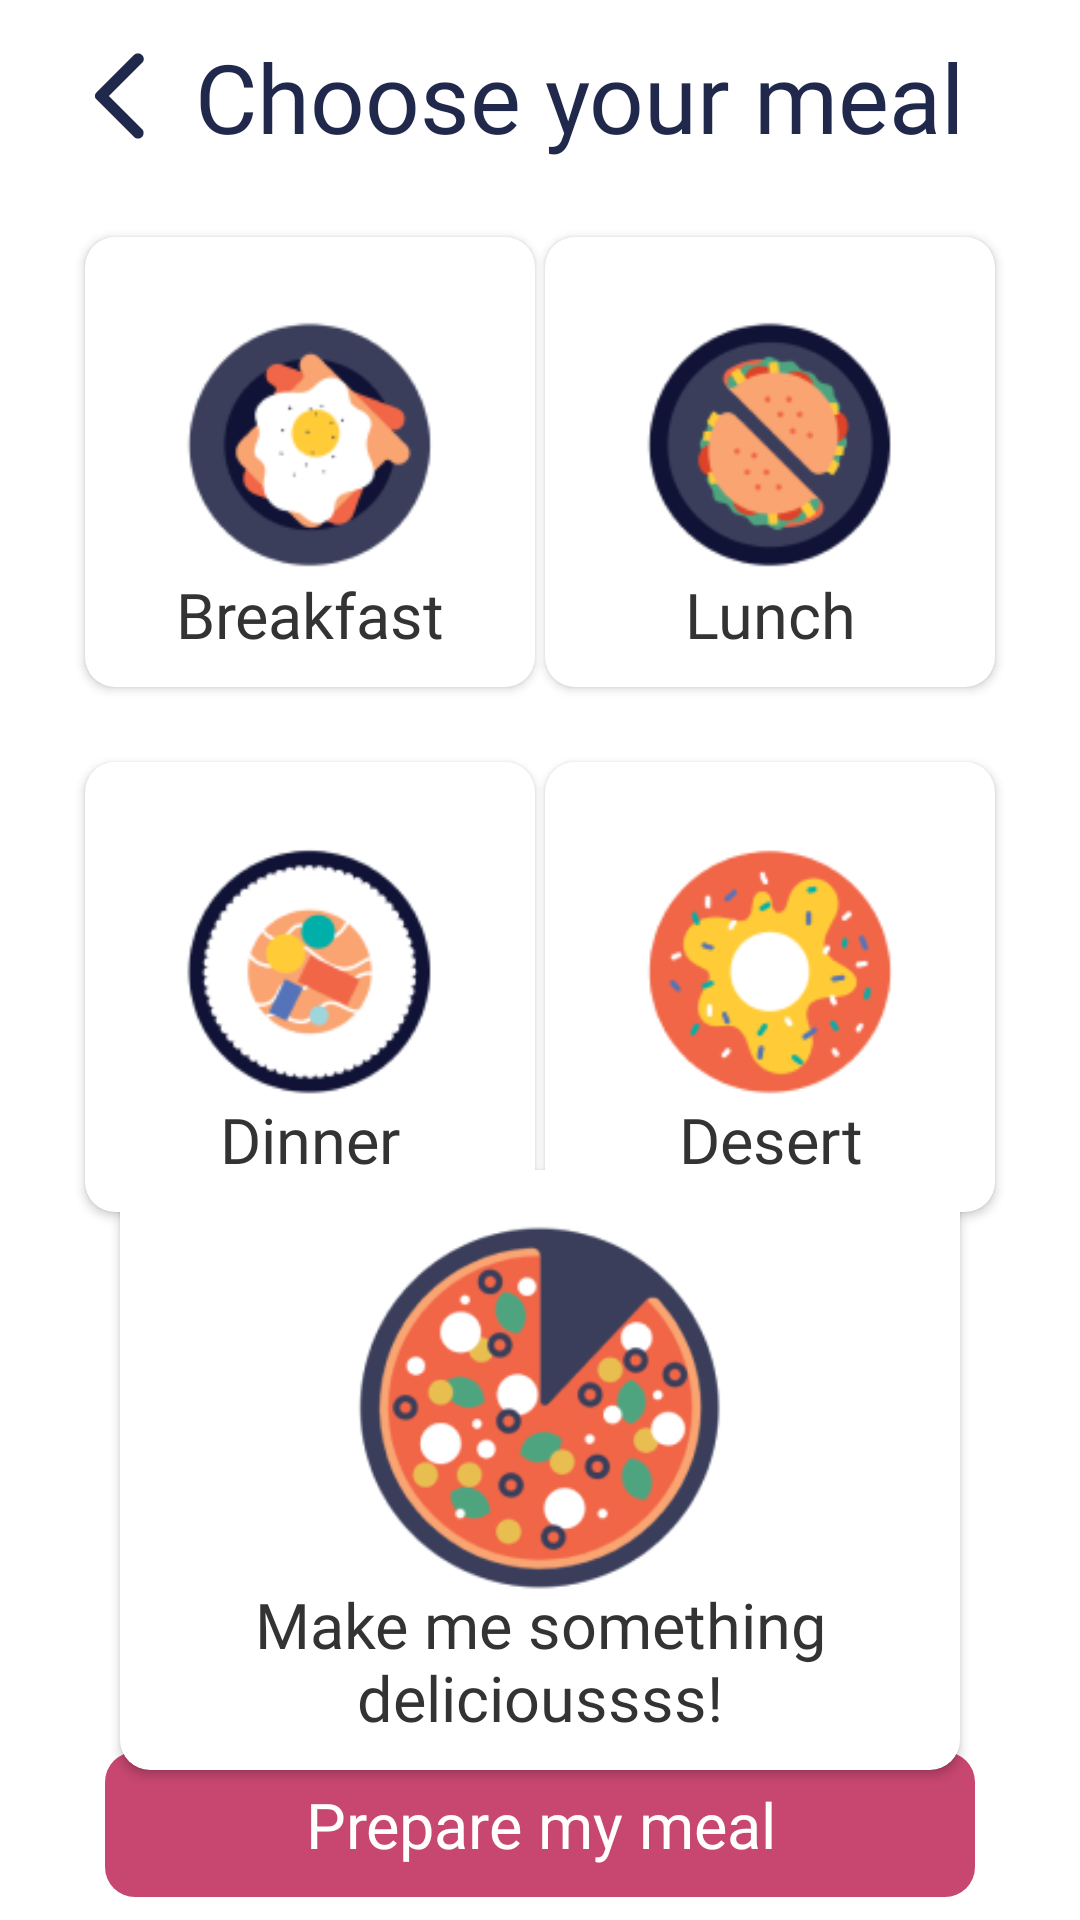

This screen was rendered from an Android layout file. Write that file and the resources it references.
<!-- AndroidManifest.xml: application theme Theme.ZenithMealPlanner -->
<!-- res/layout/fragment_choose_meal.xml -->
<?xml version="1.0" encoding="utf-8"?>
<androidx.constraintlayout.widget.ConstraintLayout xmlns:android="http://schemas.android.com/apk/res/android"
    xmlns:app="http://schemas.android.com/apk/res-auto"
    xmlns:tools="http://schemas.android.com/tools"
    android:layout_width="match_parent"
    android:layout_height="match_parent"
    tools:context=".ui.ChooseMealFragment">


    <androidx.constraintlayout.widget.Guideline
        android:id="@+id/g_horizontal_start"
        android:layout_width="wrap_content"
        android:layout_height="wrap_content"
        android:orientation="horizontal"
        app:layout_constraintGuide_percent="0.1" />

    <androidx.constraintlayout.widget.Guideline
        android:id="@+id/g_horizontal_end"
        android:layout_width="wrap_content"
        android:layout_height="wrap_content"
        android:orientation="horizontal"
        app:layout_constraintGuide_percent="0.9" />

    <androidx.appcompat.widget.AppCompatImageView
        android:id="@+id/iv_back_btn_choose_meal"
        android:layout_width="30dp"
        android:layout_height="30dp"
        android:src="@drawable/vd_back_btn"
        android:tint="@drawable/selector_generic_button_v2"
        android:layout_marginStart="25dp"
        app:layout_constraintStart_toStartOf="parent"
        app:layout_constraintTop_toTopOf="parent"
        app:layout_constraintBottom_toTopOf="@id/g_horizontal_start"/>

    <androidx.appcompat.widget.AppCompatTextView
        android:id="@+id/tv_choose_meal"
        android:layout_width="wrap_content"
        android:layout_height="wrap_content"
        android:text="Choose your meal"
        style="@style/AppBoldText"
        android:layout_marginStart="10dp"
        app:layout_constraintTop_toTopOf="@id/iv_back_btn_choose_meal"
        app:layout_constraintBottom_toBottomOf="@id/iv_back_btn_choose_meal"
        app:layout_constraintStart_toEndOf="@id/iv_back_btn_choose_meal"/>

    <androidx.cardview.widget.CardView
        android:id="@+id/cv_breakfast_choose_meal"
        android:layout_width="150dp"
        android:layout_height="150dp"
        android:layout_marginStart="25dp"
        android:layout_marginTop="15dp"
        app:cardCornerRadius="10dp"
        app:layout_constraintStart_toStartOf="parent"
        app:layout_constraintEnd_toStartOf="@id/cv_lunch_choose_meal"
        app:layout_constraintTop_toBottomOf="@id/g_horizontal_start">

        <androidx.appcompat.widget.AppCompatImageView
            android:layout_width="120dp"
            android:layout_height="120dp"
            android:src="@drawable/img_meal_breakfast"
            android:layout_gravity="center_horizontal"
            android:layout_marginTop="10dp"/>

        <androidx.appcompat.widget.AppCompatTextView
            android:layout_width="match_parent"
            android:layout_height="wrap_content"
            style="@style/AppNormalText"
            android:text="Breakfast"
            android:gravity="center"
            android:layout_gravity="bottom"
            android:layout_marginBottom="10dp"/>
    </androidx.cardview.widget.CardView>

    <androidx.cardview.widget.CardView
        android:id="@+id/cv_lunch_choose_meal"
        android:layout_width="150dp"
        android:layout_height="150dp"
        android:layout_marginEnd="25dp"
        app:cardCornerRadius="10dp"
        app:layout_constraintStart_toEndOf="@id/cv_breakfast_choose_meal"
        app:layout_constraintEnd_toEndOf="parent"
        app:layout_constraintTop_toTopOf="@id/cv_breakfast_choose_meal"
        app:layout_constraintBottom_toBottomOf="@id/cv_breakfast_choose_meal">

        <androidx.appcompat.widget.AppCompatImageView
            android:layout_width="120dp"
            android:layout_height="120dp"
            android:src="@drawable/img_meal_lunch"
            android:layout_gravity="center_horizontal"
            android:layout_marginTop="10dp"/>

        <androidx.appcompat.widget.AppCompatTextView
            android:layout_width="match_parent"
            android:layout_height="wrap_content"
            style="@style/AppNormalText"
            android:text="Lunch"
            android:gravity="center"
            android:layout_gravity="bottom"
            android:layout_marginBottom="10dp"/>
    </androidx.cardview.widget.CardView>

    <androidx.cardview.widget.CardView
        android:id="@+id/cv_dinner_choose_meal"
        android:layout_width="150dp"
        android:layout_height="150dp"
        android:layout_marginStart="25dp"
        android:layout_marginTop="25dp"
        app:cardCornerRadius="10dp"
        app:layout_constraintStart_toStartOf="parent"
        app:layout_constraintEnd_toStartOf="@id/cv_desert_choose_meal"
        app:layout_constraintTop_toBottomOf="@id/cv_breakfast_choose_meal">

        <androidx.appcompat.widget.AppCompatImageView
            android:layout_width="120dp"
            android:layout_height="120dp"
            android:src="@drawable/img_meal_dinner"
            android:layout_gravity="center_horizontal"
            android:layout_marginTop="10dp"/>

        <androidx.appcompat.widget.AppCompatTextView
            android:layout_width="match_parent"
            android:layout_height="wrap_content"
            style="@style/AppNormalText"
            android:text="Dinner"
            android:gravity="center"
            android:layout_gravity="bottom"
            android:layout_marginBottom="10dp"/>
    </androidx.cardview.widget.CardView>

    <androidx.cardview.widget.CardView
        android:id="@+id/cv_desert_choose_meal"
        android:layout_width="150dp"
        android:layout_height="150dp"
        android:layout_marginEnd="25dp"
        app:cardCornerRadius="10dp"
        app:layout_constraintStart_toEndOf="@id/cv_dinner_choose_meal"
        app:layout_constraintEnd_toEndOf="parent"
        app:layout_constraintTop_toTopOf="@id/cv_dinner_choose_meal"
        app:layout_constraintBottom_toBottomOf="@id/cv_dinner_choose_meal">

        <androidx.appcompat.widget.AppCompatImageView
            android:layout_width="120dp"
            android:layout_height="120dp"
            android:src="@drawable/img_meal_desert"
            android:layout_gravity="center_horizontal"
            android:layout_marginTop="10dp"/>

        <androidx.appcompat.widget.AppCompatTextView
            android:layout_width="match_parent"
            android:layout_height="wrap_content"
            style="@style/AppNormalText"
            android:text="Desert"
            android:gravity="center"
            android:layout_gravity="bottom"
            android:layout_marginBottom="10dp"/>
    </androidx.cardview.widget.CardView>

    <androidx.cardview.widget.CardView
        android:id="@+id/cv_delicious_choose_meal"
        android:layout_width="match_parent"
        android:layout_height="200dp"
        android:layout_marginStart="40dp"
        android:layout_marginEnd="40dp"
        app:cardCornerRadius="10dp"
        app:layout_constraintStart_toStartOf="parent"
        app:layout_constraintEnd_toEndOf="parent"
        app:layout_constraintTop_toBottomOf="@id/cv_dinner_choose_meal"
        app:layout_constraintBottom_toTopOf="@id/g_horizontal_end">

        <androidx.appcompat.widget.AppCompatImageView
            android:layout_width="180dp"
            android:layout_height="140dp"
            android:src="@drawable/img_meal_delicious"
            android:layout_gravity="center_horizontal"
            android:layout_marginTop="10dp"/>

        <androidx.appcompat.widget.AppCompatTextView
            android:layout_width="match_parent"
            android:layout_height="wrap_content"
            style="@style/AppNormalText"
            android:text="Make me something delicioussss!"
            android:gravity="center"
            android:layout_gravity="bottom"
            android:layout_marginBottom="10dp"/>
    </androidx.cardview.widget.CardView>

    <androidx.appcompat.widget.AppCompatTextView
        android:id="@+id/btn_prepare_meal"
        android:layout_width="0dp"
        android:layout_height="wrap_content"
        style="@style/AppNormalText"
        android:textColor="@color/white"
        android:text="Prepare my meal"
        android:gravity="center"
        android:layout_marginHorizontal="35dp"
        android:padding="10dp"
        android:background="@drawable/bg_button"
        app:layout_constraintBottom_toBottomOf="parent"
        app:layout_constraintStart_toStartOf="parent"
        app:layout_constraintEnd_toEndOf="parent"
        app:layout_constraintTop_toBottomOf="@id/g_horizontal_end"/>
</androidx.constraintlayout.widget.ConstraintLayout>
<!-- resources referenced by this layout -->
<resources>
  <color name="white">#FFFFFFFF</color>
  <!-- drawable bg_button (drawable) -->
  <?xml version="1.0" encoding="utf-8"?>
  <shape xmlns:android="http://schemas.android.com/apk/res/android"
      android:shape="rectangle">
      <corners android:radius="10dp" />
      <solid android:color="@drawable/selector_generic_button" />
  </shape>
  <!-- drawable img_meal_breakfast: png bitmap (drawable, 7559 bytes) -->
  <!-- drawable img_meal_delicious: png bitmap (drawable, 22044 bytes) -->
  <!-- drawable img_meal_desert: png bitmap (drawable, 7759 bytes) -->
  <!-- drawable img_meal_dinner: png bitmap (drawable, 8539 bytes) -->
  <!-- drawable img_meal_lunch: png bitmap (drawable, 8750 bytes) -->
  <!-- drawable selector_generic_button_v2 (drawable) -->
  <?xml version="1.0" encoding="utf-8"?>
  <selector xmlns:android="http://schemas.android.com/apk/res/android">
      <item android:color="@color/color_transparent_black_10" android:state_pressed="true"/>
      <item android:color="@color/color_app_text_normal" android:state_pressed="false"/>
  </selector>
  <!-- drawable vd_back_btn (drawable) -->
  <vector xmlns:android="http://schemas.android.com/apk/res/android"
      android:width="12dp"
      android:height="20dp"
      android:viewportWidth="12"
      android:viewportHeight="20">
    <path
        android:pathData="M9.125,19.1L0.7,10.7C0.6,10.6 0.529,10.492 0.487,10.375C0.445,10.258 0.424,10.133 0.425,10C0.425,9.867 0.446,9.742 0.487,9.625C0.528,9.508 0.599,9.4 0.7,9.3L9.125,0.875C9.358,0.642 9.65,0.525 10,0.525C10.35,0.525 10.65,0.65 10.9,0.9C11.15,1.15 11.275,1.442 11.275,1.775C11.275,2.108 11.15,2.4 10.9,2.65L3.55,10L10.9,17.35C11.133,17.583 11.25,17.871 11.25,18.213C11.25,18.555 11.125,18.851 10.875,19.1C10.625,19.35 10.333,19.475 10,19.475C9.667,19.475 9.375,19.35 9.125,19.1Z"
        android:fillColor="#20294C"/>
  </vector>
  <style name="AppBoldText">
          <item name="android:fontFamily">@font/raleway_bold</item>
          <item name="android:textSize">32sp</item>
          <item name="android:textColor">@color/color_app_text_normal</item>
      </style>
  <style name="AppNormalText">
          <item name="android:fontFamily">@font/raleway_regular</item>
          <item name="android:textSize">21sp</item>
          <item name="android:textColor">@color/color_app_bold_text</item>
      </style>
  <style name="Theme.ZenithMealPlanner" parent="Theme.MaterialComponents.DayNight.NoActionBar">
          
          <item name="colorPrimary">@color/purple_500</item>
          <item name="colorPrimaryVariant">@color/purple_700</item>
          <item name="colorOnPrimary">@color/white</item>
          
          <item name="colorSecondary">@color/teal_200</item>
          <item name="colorSecondaryVariant">@color/teal_700</item>
          <item name="colorOnSecondary">@color/black</item>
          
          <item name="android:statusBarColor">@color/color_transparent_black_10</item>
      </style>
  <!-- drawable selector_generic_button (drawable) -->
  <?xml version="1.0" encoding="utf-8"?>
  <selector xmlns:android="http://schemas.android.com/apk/res/android">
      <item android:color="@color/color_button_pressed" android:state_pressed="true"/>
      <item android:color="@color/color_button_active" android:state_pressed="false"/>
  </selector>
  <color name="color_transparent_black_10">#33000000</color>
  <color name="color_app_text_normal">#20294C</color>
  <color name="color_app_bold_text">#333333</color>
  <color name="purple_500">#FF6200EE</color>
  <color name="purple_700">#FF3700B3</color>
  <color name="teal_200">#FF03DAC5</color>
  <color name="teal_700">#FF018786</color>
  <color name="black">#FF000000</color>
  <color name="color_button_pressed">#BC305D</color>
  <color name="color_button_active">#C84771</color>
</resources>
